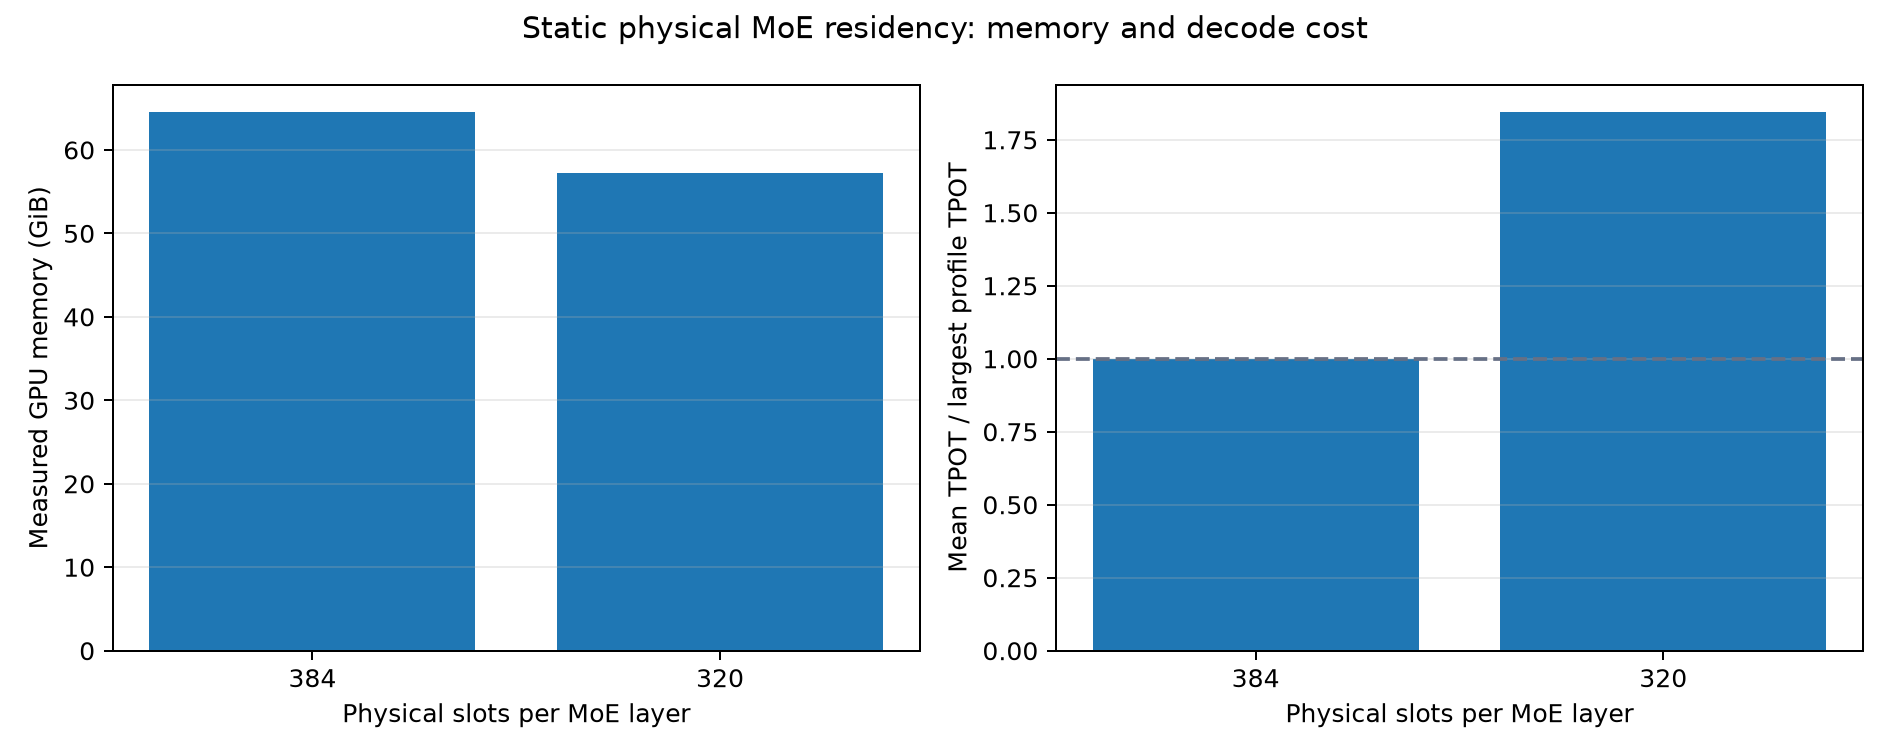

Source data for this figure (header and first rows):
physical_slots_per_layer, rounds, mean_gpu_memory_mib, mean_tpot_ms, misses_per_text_event, successful_output_rate, tpot_slowdown, measured_gpu_reclaim_mib
384, 3, 66144, 206.8, 39.61, 1.0, 1.0, 0.0
320, 3, 58624, 381.9, 116, 1.0, 1.847, 7520
